Labelled photos from "processed", an image-classification folder in Pengke007/soybean-disease-detection. The possible labels are: bacterial blight, frogeye, healthy, soybean rust.

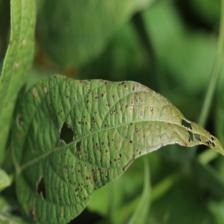
Label: frogeye

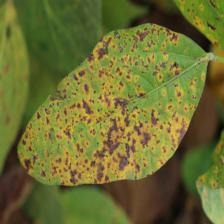
Label: bacterial blight

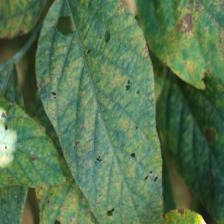
Label: soybean rust

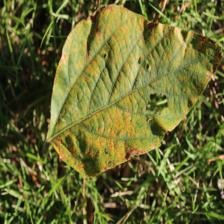
Label: soybean rust

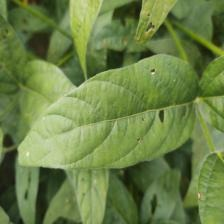
Label: healthy

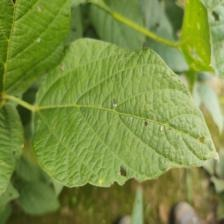
Label: healthy
